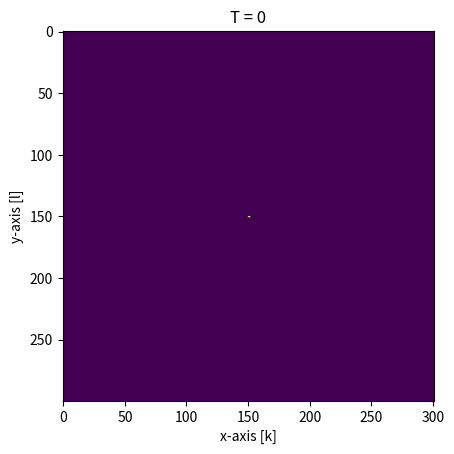

Write the Python code that produced this figure.
import numpy as np
import matplotlib.pyplot as plt
import copy
import matplotlib.animation as animation 
import copy
import pandas as pd
import scipy as sp



### Source ###
class Source:
    def __init__(self, x, y, J0, tc, sigma):
        self.x = x
        self.y = y
        self.J0 = J0
        self.tc = tc
        self.sigma = sigma
        
    #This will call the function depending on which type of source you have    
    def J(self, t):
        return self.J0*np.exp(-(t-self.tc)**2/(2*self.sigma**2))#*np.cos(2e10*t)



#### UCHIE ####
class UCHIE:
    def __init__(self):
        pass
        # self.dx = dx
        # self.dy = dy

        # self.Lx = Lx
        # self.Ly = Ly
    

    def initialize(self, Nx, Ny, eps, mu):

        X = np.zeros((2*Nx+2, Ny)) # the first Nx+1 rows are the Ey fields, and the others the Bz fields
        Ex = np.zeros((Nx+1, Ny+1))
        

        A_D = np.diag(-1 * np.ones(Nx+1), 0) + np.diag(np.ones(Nx), 1)
        A_D[Nx, 0] = 1
        #print(A_D.shape)

        A_I = np.diag(1 * np.ones(Nx+1), 0) + np.diag(np.ones(Nx), 1)
        A_I[Nx, 0] = 1

        # We will create a bigger matrix which we need to inverse
        M1_top = np.hstack((1/dx*A_D, 1/dt*A_I))
        M1_bot = np.hstack((eps/dt*A_I, 1/(mu*dx)*A_D))
        
        M1 = np.vstack((M1_top, M1_bot))
        # M1[0, :] = np.zeros(2*Nx+2)
        # M1[0, 0] = 1
        # M1[Nx + 1, :] = np.zeros( 2*Nx+2)
        # M1[Nx + 1, Nx + 1] = 1
        M1_inv = sp.linalg.inv(M1)

        M2_top = np.hstack((-1/dx*A_D, 1/dt*A_I))
        M2_bot = np.hstack((eps/dt*A_I, -1/(mu*dx)*A_D))
        
        M2 = np.vstack((M2_top,  M2_bot))

        # M2[0, :] = np.zeros(2*Nx+2)
        
        # M2[Nx + 1, :] = np.zeros( 2*Nx+2)
        return X, Ex, M1_inv, M2



    ### Update ###
    def explicit(self, n, Ex, Bz, dy, dt, eps, mu):

        # S = np.zeros((Nx-1, Ny-1))
        # S[ int(source.x/dx), int(source.y/dy)] = source.J(n*dt)*dt
        Ex[1:-1, 1:-1] = Ex[1:-1, 1:-1] + dt/(eps*dy*mu) * (Bz[1:-1,1: ] - Bz[1:-1,:-1 ]) 


        return Ex


    def implicit(self, n, X, Ex, dx, dy, dt, Nx, Ny, M1_inv, M2, source):
        
        Y = Ex[:-1, 1:] + Ex[1:, 1:] - Ex[:-1, :-1] - Ex[1:, :-1]

        S = np.zeros((2*Nx+2, Ny))
        S[  int(source.x/dx), int(source.y/dy)] = source.J(n*dt)
        #S[Nx+ int(source.x/dx), int(source.y/dy)] = source.J(n*dt)
    
        #X = M1_inv@M2@X + M1_inv@np.vstack((Y, S))/dy #+ M1_inv@S
        X = M1_inv@M2@X + M1_inv@np.vstack((Y, np.zeros((Nx+2, Ny))))/dy +M1_inv@S
        

        return X
        
    
    def calc_field(self, dx, dy, dt, Nx, Ny, Nt, eps, mu, source):
        X, Ex, M1_inv, M2 = self.initialize(Nx, Ny, eps, mu)
        data_time = []
        data = []

        for n in range(0, Nt):
            X= self.implicit(n, X ,Ex, dx, dy, dt, Nx, Ny, M1_inv, M2, source)
            Ex = self.explicit(n, Ex, X[Nx+1:,:], dy, dt, eps, mu)
            data_time.append(dt*n)
            data.append(copy.deepcopy((X[Nx+1:,:].T)))
            
        
        return data_time, data

    # TODO animate_field function doesn't work, I don't see the field propagating
    def animate_field(self, t, data, source, dx, dy, Nx, Ny):
        fig, ax = plt.subplots()

        ax.set_xlabel("x-axis [k]")
        ax.set_ylabel("y-axis [l]")
        # ax.set_xlim(0, Nx*dx)
        # ax.set_ylim(0, Ny*dy)

        label = "Field"
        
        # ax.plot(int(source.x/dx), int(source.y/dy), color="purple", marker= "o", label="Source") # plot the source

        cax = ax.imshow(data[0])
        ax.set_title("T = 0")

        def animate_frame(i):
            cax.set_array(data[i])
            ax.set_title("T = " + "{:.12f}".format(t[i]*1000) + "ms")
            return cax

        global anim
        
        anim = animation.FuncAnimation(fig, animate_frame, frames = (len(data)), interval=20)
        plt.show()



##########################################################

        


eps0 = 8.854 * 10**(-12)
mu0 = 4*np.pi * 10**(-7)

dx = 0.008 # m
dy = 0.01 # ms
c = 299792458 # m/s
Sy = 0.8 # !Courant number, for stability this should be smaller than 1
dt = Sy*dy/c

Nx = 300
Ny = 300
Nt = 500

# dx = 1 # m
# dy = 2 # ms
# c = 299792458 # m/s
# Sy = 0.1 # !Courant number, for stability this should be smaller than 1
# dt = Sy*dy/c

# Nx = 10
# Ny = 5
# Nt = 100


xs = Nx*dx/2
ys = Ny*dy/2

tc = dt*Nt/2
print(tc)
sigma = tc/6

source = Source(xs, ys, 1, tc, sigma)

test = UCHIE()
data_time, data = test.calc_field(dx, dy, dt, Nx, Ny, Nt, eps0, mu0, source)
test.animate_field(data_time, data, source, dx, dy, Nx, Ny)
